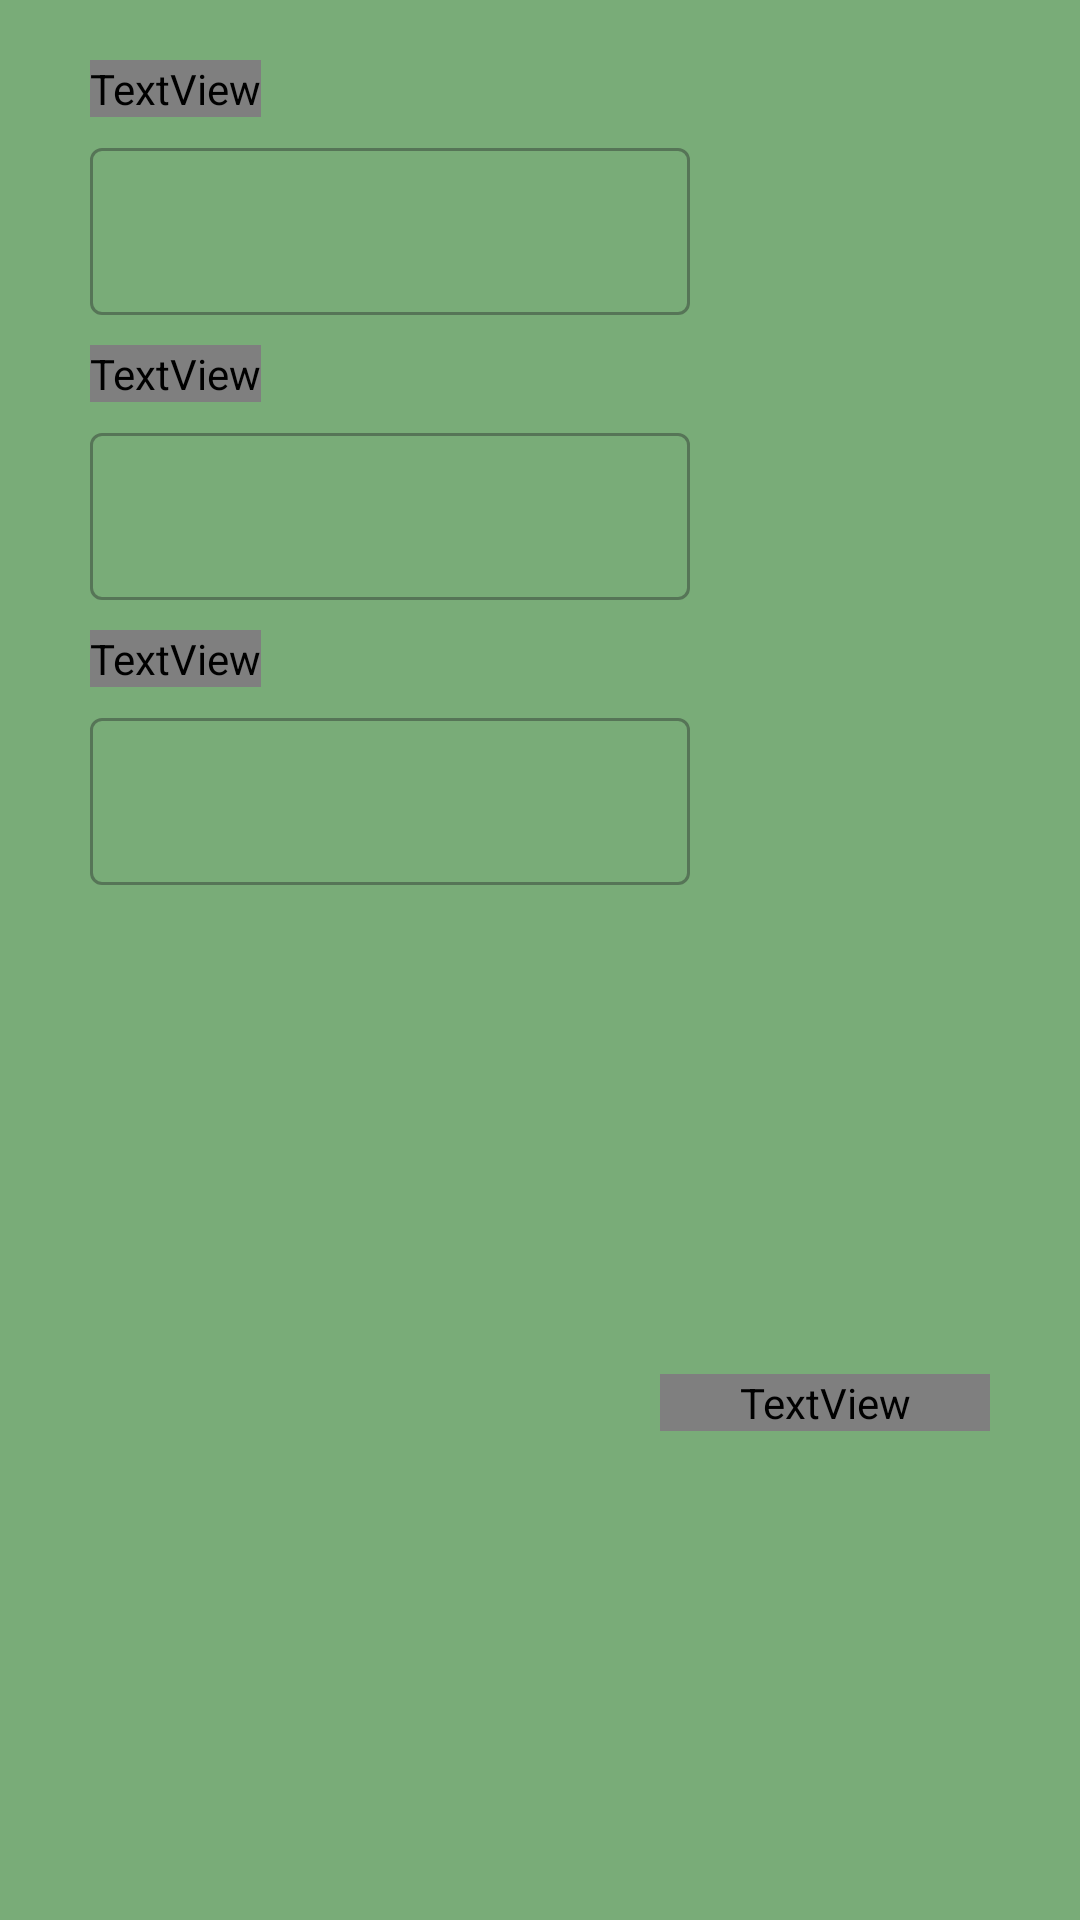

Produce the Android XML layout that renders to this screen, including the resource entries it uses.
<!-- AndroidManifest.xml: application theme Theme.MyApplication -->
<!-- res/layout/fragment_recommendation_food.xml -->
<?xml version="1.0" encoding="utf-8"?>
<androidx.constraintlayout.widget.ConstraintLayout xmlns:android="http://schemas.android.com/apk/res/android"
xmlns:app="http://schemas.android.com/apk/res-auto"
xmlns:tools="http://schemas.android.com/tools"
android:id="@+id/main"
android:layout_width="match_parent"
android:layout_height="wrap_content"
android:background="@color/LightGreen"
tools:context=".view.main.recommendationfood.RecommendationFoodFragment">

    <TextView
        android:id="@+id/carbohydrateText"
        android:layout_width="wrap_content"
        android:layout_height="wrap_content"
        android:text="@string/carbohydrate"
        android:textSize="24sp"
        android:textColor="@color/white"
        android:fontFamily="@font/poppins2"
        app:layout_constraintTop_toTopOf="parent"
        app:layout_constraintStart_toStartOf="parent"
        android:layout_marginLeft="30dp"
        android:layout_marginTop="20dp"/>

    <com.google.android.material.textfield.TextInputLayout
        android:id="@+id/inputcarbohydratelayout"
        style="@style/Widget.MaterialComponents.TextInputLayout.OutlinedBox"
        android:layout_width="200dp"
        android:layout_height="wrap_content"
        app:layout_constraintStart_toStartOf="parent"
        android:layout_marginLeft="30dp"
        android:layout_marginTop="5dp"
        app:layout_constraintTop_toBottomOf="@+id/carbohydrateText">

        <com.google.android.material.textfield.TextInputEditText
            android:id="@+id/inputcarbohydrate"
            android:layout_width="match_parent"
            android:layout_height="wrap_content"
            android:ems="10"
            android:inputType="number"
            android:background="@drawable/rounded_background_white"
            tools:ignore="SpeakableTextPresentCheck" />
    </com.google.android.material.textfield.TextInputLayout>

    <TextView
        android:id="@+id/ProteinText"
        android:layout_width="wrap_content"
        android:layout_height="wrap_content"
        android:text="@string/protein"
        android:textSize="24sp"
        android:textColor="@color/white"
        android:fontFamily="@font/poppins2"
        app:layout_constraintTop_toBottomOf="@id/inputcarbohydratelayout"
        app:layout_constraintStart_toStartOf="parent"
        android:layout_marginLeft="30dp"
        android:layout_marginTop="10dp"/>

    <com.google.android.material.textfield.TextInputLayout
        android:id="@+id/inputProteinlayout"
        style="@style/Widget.MaterialComponents.TextInputLayout.OutlinedBox"
        android:layout_width="200dp"
        android:layout_height="wrap_content"
        app:layout_constraintStart_toStartOf="parent"
        android:layout_marginLeft="30dp"
        android:layout_marginTop="5dp"
        app:layout_constraintTop_toBottomOf="@+id/ProteinText">

        <com.google.android.material.textfield.TextInputEditText
            android:id="@+id/inputProtein"
            android:layout_width="match_parent"
            android:layout_height="wrap_content"
            android:ems="10"
            android:inputType="number"
            android:background="@drawable/rounded_background_white"
            tools:ignore="SpeakableTextPresentCheck" />
    </com.google.android.material.textfield.TextInputLayout>

        <TextView
            android:id="@+id/FatText"
            android:layout_width="wrap_content"
            android:layout_height="wrap_content"
            android:text="@string/fat"
            android:textSize="24sp"
            android:textColor="@color/white"
            android:fontFamily="@font/poppins2"
            app:layout_constraintTop_toBottomOf="@id/inputProteinlayout"
            app:layout_constraintStart_toStartOf="parent"
            android:layout_marginLeft="30dp"
            android:layout_marginTop="10dp"/>

        <com.google.android.material.textfield.TextInputLayout
            android:id="@+id/inputfatlayout"
            style="@style/Widget.MaterialComponents.TextInputLayout.OutlinedBox"
            android:layout_width="200dp"
            android:layout_height="wrap_content"
            app:layout_constraintStart_toStartOf="parent"
            android:layout_marginLeft="30dp"
            android:layout_marginTop="5dp"
            app:layout_constraintTop_toBottomOf="@+id/FatText">

            <com.google.android.material.textfield.TextInputEditText
                android:id="@+id/inputfat"
                android:layout_width="match_parent"
                android:layout_height="wrap_content"
                android:ems="10"
                android:inputType="number"
                android:background="@drawable/rounded_background_white"
                tools:ignore="SpeakableTextPresentCheck" />
        </com.google.android.material.textfield.TextInputLayout>

    <TextView
        android:id="@+id/calculate"
        android:layout_width="110dp"
        android:layout_height="wrap_content"
        android:text="@string/submit"
        android:textSize="20sp"
        android:textColor="@color/LightGreen"
        android:fontFamily="@font/poppins2"
        android:textAlignment="center"
        android:background="@drawable/rounded_background_white"
        app:layout_constraintTop_toBottomOf="@+id/inputfatlayout"
        app:layout_constraintEnd_toEndOf="parent"
        app:layout_constraintBottom_toBottomOf="parent"
        android:layout_margin="30dp"/>

</androidx.constraintlayout.widget.ConstraintLayout>
<!-- resources referenced by this layout -->
<resources>
  <color name="LightGreen">#79AC78</color>
  <color name="white">#FFFFFFFF</color>
  <string name="carbohydrate">Carbohydrate</string>
  <string name="fat">Fat</string>
  <string name="protein">Protein</string>
  <string name="submit">Submit</string>
  <style name="Theme.MyApplication" parent="Base.Theme.MyApplication" />
  <style name="Base.Theme.MyApplication" parent="Theme.Material3.DayNight.NoActionBar">
          
          <item name="colorPrimary">@color/LightGreen</item>
      </style>
</resources>
